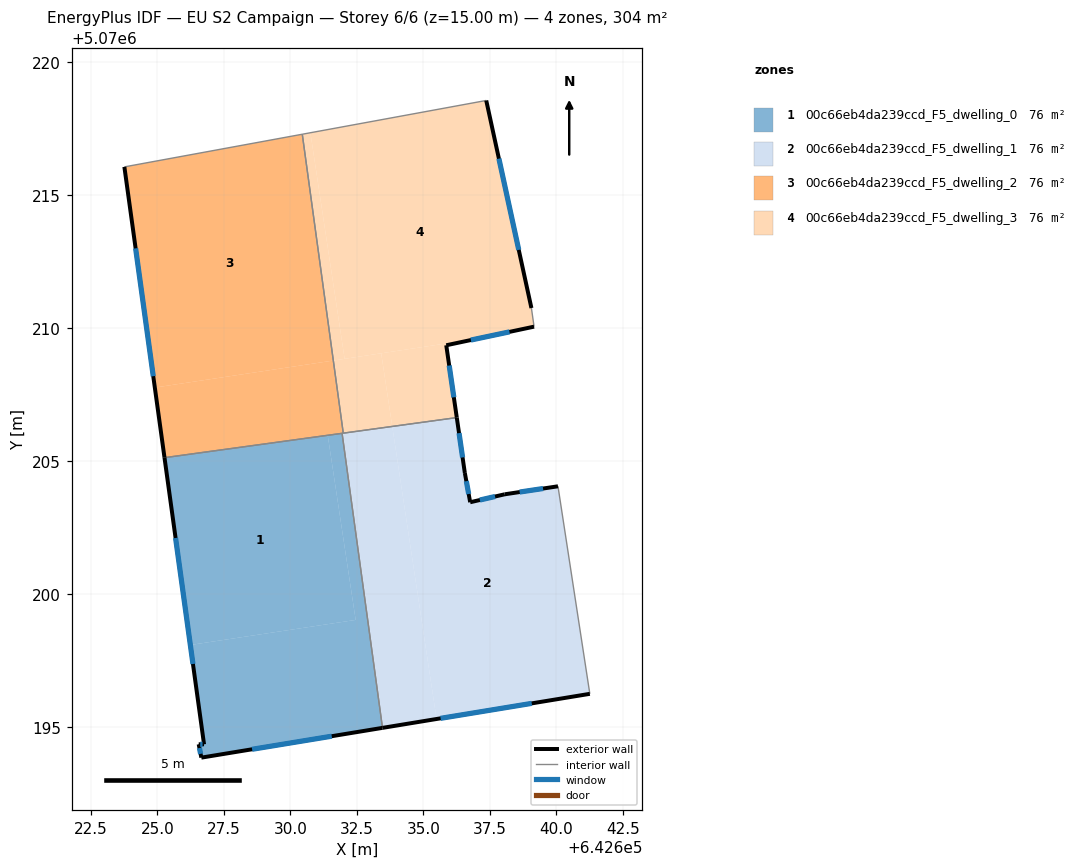
=== STOREY PLAN SPEC (per zone: floor XY polygon, exterior-wall plan segments, windows/doors) ===
zone 1: 00c66eb4da239ccd_F5_dwelling_0  (76.0 m²)
  floor: (642631.40, 5070205.96) (642632.45, 5070199.02) (642626.24, 5070198.08) (642625.26, 5070205.12)
  floor: (642631.94, 5070206.04) (642633.46, 5070194.96) (642626.65, 5070193.84) (642626.55, 5070194.34) (642626.75, 5070194.34) (642626.24, 5070198.08) (642632.45, 5070199.02) (642631.40, 5070205.96)
  exterior wall: (642625.26, 5070205.12) – (642626.75, 5070194.34)  [10.9 m]
    window: (642625.68, 5070202.10) – (642626.33, 5070197.36)  [6.3 m²]
  exterior wall: (642626.65, 5070193.84) – (642633.46, 5070194.96)  [6.9 m]
    window: (642628.56, 5070194.16) – (642631.55, 5070194.65)  [4.0 m²]
  exterior wall: (642626.55, 5070194.34) – (642626.65, 5070193.84)  [0.5 m]
    window: (642626.58, 5070194.20) – (642626.62, 5070193.98)  [0.3 m²]
  exterior wall: (642626.75, 5070194.34) – (642626.55, 5070194.34)  [0.2 m]
    window: (642626.69, 5070194.34) – (642626.61, 5070194.34)  [0.1 m²]
  interior walls: 2
zone 2: 00c66eb4da239ccd_F5_dwelling_1  (76.0 m²)
  floor: (642640.06, 5070204.05) (642641.26, 5070196.24) (642635.50, 5070195.29) (642633.83, 5070206.30) (642636.26, 5070206.63) (642636.56, 5070204.55) (642636.76, 5070203.45) (642638.06, 5070203.75)
  floor: (642633.83, 5070206.30) (642635.50, 5070195.29) (642633.46, 5070194.96) (642631.94, 5070206.04)
  exterior wall: (642633.46, 5070194.96) – (642641.26, 5070196.24)  [7.9 m]
    window: (642635.65, 5070195.32) – (642639.08, 5070195.88)  [4.6 m²]
  exterior wall: (642636.56, 5070204.55) – (642636.26, 5070206.63)  [2.1 m]
    window: (642636.48, 5070205.13) – (642636.34, 5070206.05)  [1.2 m²]
  exterior wall: (642636.76, 5070203.45) – (642636.56, 5070204.55)  [1.1 m]
    window: (642636.70, 5070203.76) – (642636.62, 5070204.24)  [0.6 m²]
  exterior wall: (642638.06, 5070203.75) – (642636.76, 5070203.45)  [1.3 m]
    window: (642637.70, 5070203.66) – (642637.13, 5070203.53)  [0.8 m²]
  exterior wall: (642640.06, 5070204.05) – (642638.06, 5070203.75)  [2.0 m]
    window: (642639.50, 5070203.96) – (642638.62, 5070203.83)  [1.2 m²]
  interior walls: 4
zone 3: 00c66eb4da239ccd_F5_dwelling_2  (76.0 m²)
  floor: (642630.45, 5070217.29) (642631.61, 5070208.78) (642624.90, 5070207.76) (642623.76, 5070216.06)
  floor: (642631.61, 5070208.78) (642631.99, 5070206.04) (642625.26, 5070205.12) (642624.90, 5070207.76)
  exterior wall: (642623.76, 5070216.06) – (642625.26, 5070205.12)  [11.0 m]
    window: (642624.18, 5070213.00) – (642624.84, 5070208.19)  [6.4 m²]
  interior walls: 4
zone 4: 00c66eb4da239ccd_F5_dwelling_3  (76.0 m²)
  floor: (642637.36, 5070218.56) (642639.06, 5070210.75) (642639.16, 5070210.05) (642636.99, 5070209.59) (642632.04, 5070208.84) (642630.75, 5070217.34)
  floor: (642636.99, 5070209.59) (642635.86, 5070209.35) (642636.26, 5070206.63) (642633.83, 5070206.30) (642633.41, 5070209.05)
  floor: (642630.75, 5070217.34) (642632.04, 5070208.84) (642631.61, 5070208.78) (642630.45, 5070217.29)
  floor: (642633.41, 5070209.05) (642633.83, 5070206.30) (642631.99, 5070206.05) (642631.61, 5070208.78)
  exterior wall: (642635.86, 5070209.35) – (642639.16, 5070210.05)  [3.4 m]
    window: (642636.79, 5070209.55) – (642638.24, 5070209.85)  [2.0 m²]
  exterior wall: (642636.26, 5070206.63) – (642635.86, 5070209.35)  [2.7 m]
    window: (642636.15, 5070207.39) – (642635.97, 5070208.59)  [1.6 m²]
  exterior wall: (642639.06, 5070210.75) – (642637.36, 5070218.56)  [8.0 m]
    window: (642638.59, 5070212.94) – (642637.84, 5070216.37)  [4.6 m²]
  interior walls: 4

=== DERIVED (storey summary) ===
Building: EU S2 Campaign
Storey: 6 of 6  (floor level z = 15.00 m)
Storey gross floor area: 304.1 m²
Zones on this storey: 4
  - 00c66eb4da239ccd_F5_dwelling_0: floor 76.0 m²; exterior wall 18.5 m (55.5 m²); 4 window(s) 10.7 m²; WWR 19.3%
  - 00c66eb4da239ccd_F5_dwelling_1: floor 76.0 m²; exterior wall 14.5 m (43.5 m²); 5 window(s) 8.4 m²; WWR 19.3%
  - 00c66eb4da239ccd_F5_dwelling_2: floor 76.0 m²; exterior wall 11.0 m (33.1 m²); 1 window(s) 6.4 m²; WWR 19.3%
  - 00c66eb4da239ccd_F5_dwelling_3: floor 76.0 m²; exterior wall 14.1 m (42.3 m²); 3 window(s) 8.2 m²; WWR 19.3%
Zone adjacency (shared interzone walls):
  - 00c66eb4da239ccd_F5_dwelling_0 ↔ 00c66eb4da239ccd_F5_dwelling_1
  - 00c66eb4da239ccd_F5_dwelling_0 ↔ 00c66eb4da239ccd_F5_dwelling_2
  - 00c66eb4da239ccd_F5_dwelling_1 ↔ 00c66eb4da239ccd_F5_dwelling_2
  - 00c66eb4da239ccd_F5_dwelling_1 ↔ 00c66eb4da239ccd_F5_dwelling_3
  - 00c66eb4da239ccd_F5_dwelling_2 ↔ 00c66eb4da239ccd_F5_dwelling_3